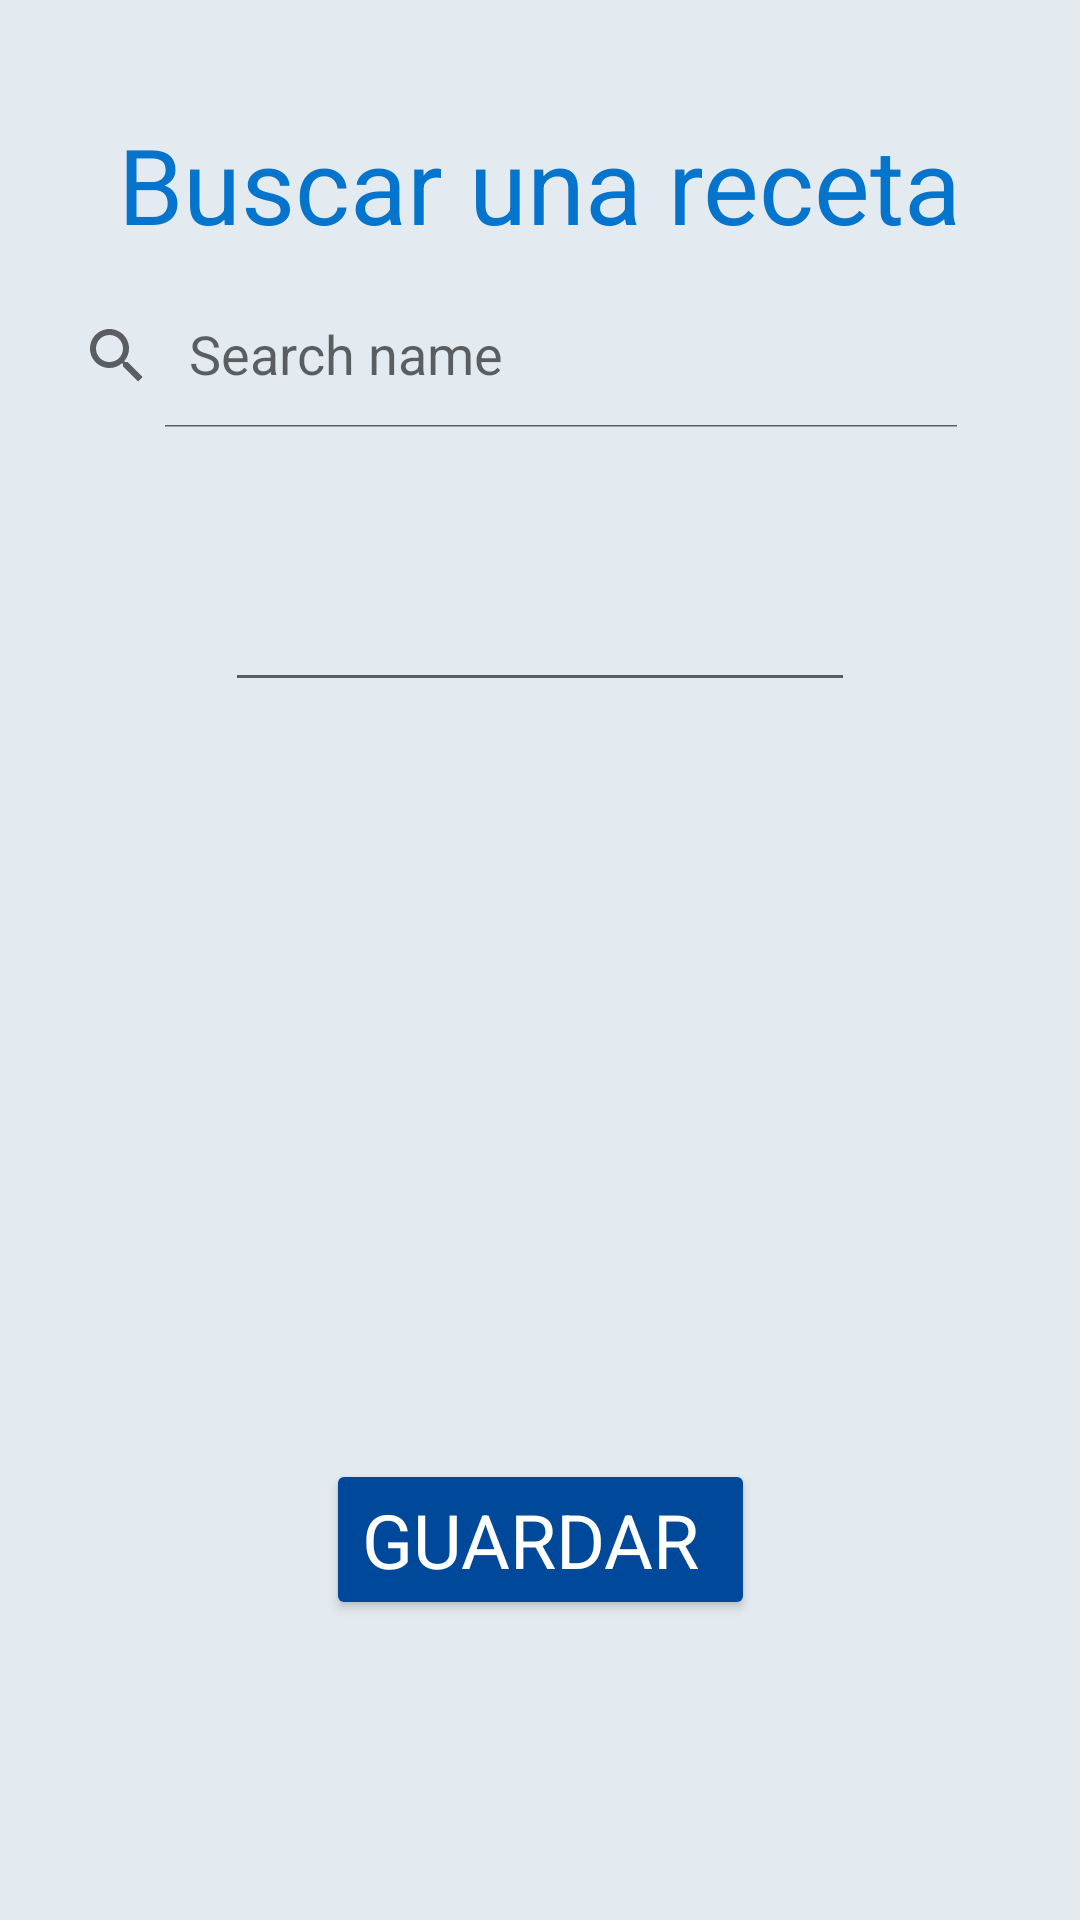

Reconstruct the res/layout file that produces this screen, plus the resources it refers to.
<!-- AndroidManifest.xml: application theme Theme.Agenda_Citas_Medicas -->
<!-- res/layout/activity_buscar_receta.xml -->
<?xml version="1.0" encoding="utf-8"?>
<androidx.constraintlayout.widget.ConstraintLayout xmlns:android="http://schemas.android.com/apk/res/android"
    xmlns:app="http://schemas.android.com/apk/res-auto"
    xmlns:tools="http://schemas.android.com/tools"
    android:layout_width="match_parent"
    android:layout_height="match_parent"
    android:background="@color/gris_claro"
    tools:context=".buscar_receta">

    <TextView
        android:id="@+id/textView11"
        style="@style/style_tittle"
        android:layout_width="wrap_content"
        android:layout_height="wrap_content"
        android:layout_gravity="center"
        android:layout_marginTop="38dp"
        android:layout_marginBottom="10dp"
        android:text="Buscar una receta"
        android:textSize="35dp"
        app:layout_constraintBottom_toTopOf="@+id/search_bar"
        app:layout_constraintEnd_toEndOf="parent"
        app:layout_constraintStart_toStartOf="parent"
        app:layout_constraintTop_toTopOf="parent" />

    <androidx.appcompat.widget.SearchView
        android:id="@+id/search_bar"
        android:layout_width="wrap_content"
        android:layout_height="wrap_content"
        android:layout_marginEnd="33dp"
        android:layout_marginBottom="50dp"
        android:outlineAmbientShadowColor="#EEE3CB"
        app:iconifiedByDefault="false"
        app:layout_constraintBottom_toTopOf="@+id/editTextTextMultiLine"
        app:layout_constraintEnd_toEndOf="parent"
        app:layout_constraintTop_toBottomOf="@+id/textView11"
        app:queryHint="Search name"></androidx.appcompat.widget.SearchView>

    <EditText
        android:id="@+id/editTextTextMultiLine"
        android:layout_width="wrap_content"
        android:layout_height="wrap_content"
        android:layout_marginBottom="87dp"
        android:ems="10"
        android:gravity="start|top"
        android:inputType="textMultiLine"
        app:layout_constraintBottom_toTopOf="@+id/imageView4"
        app:layout_constraintEnd_toEndOf="parent"
        app:layout_constraintStart_toStartOf="parent"
        app:layout_constraintTop_toBottomOf="@+id/search_bar" />

    <ImageView
        android:id="@+id/imageView4"
        android:layout_width="81dp"
        android:layout_height="0dp"
        android:layout_marginBottom="171dp"
        android:src="@drawable/medicina"
        app:layout_constraintBottom_toTopOf="@+id/button3"
        app:layout_constraintEnd_toEndOf="parent"
        app:layout_constraintStart_toStartOf="parent"
        app:layout_constraintTop_toBottomOf="@+id/editTextTextMultiLine" />

    <Button
        android:id="@+id/button3"
        style="@style/style_button_dark"
        android:layout_width="wrap_content"
        android:layout_height="wrap_content"
        android:layout_marginBottom="100dp"
        android:text="Guardar "
        app:layout_constraintBottom_toBottomOf="parent"
        app:layout_constraintEnd_toEndOf="parent"
        app:layout_constraintStart_toStartOf="parent"
        app:layout_constraintTop_toBottomOf="@+id/imageView4" />


</androidx.constraintlayout.widget.ConstraintLayout>
<!-- resources referenced by this layout -->
<resources>
  <color name="gris_claro">#e4ebf0</color>
  <style name="style_button_dark">
          <item name="android:backgroundTint">@color/blue_bass</item>
          <item name="android:textColor">@color/white</item>
          <item name="android:textSize">25dp</item>
          <item name="fontFamily">@font/greys</item>
      </style>
  <style name="style_tittle">
      <item name="android:textColor">@color/blue_medicina</item>
      <item name="fontFamily">@font/greys</item>
      </style>
  <style name="Theme.Agenda_Citas_Medicas" parent="Theme.MaterialComponents.DayNight.DarkActionBar">
          
          <item name="colorPrimary">@color/purple_500</item>
          <item name="colorPrimaryVariant">@color/purple_700</item>
          <item name="colorOnPrimary">@color/white</item>
          
          <item name="colorSecondary">@color/teal_200</item>
          <item name="colorSecondaryVariant">@color/teal_700</item>
          <item name="colorOnSecondary">@color/black</item>
          
          <item name="android:statusBarColor">?attr/colorPrimaryVariant</item>
          
      </style>
  <color name="blue_bass">#00499a</color>
  <color name="white">#FFFFFFFF</color>
  <color name="blue_medicina">#0474cc</color>
  <color name="purple_500">#FF6200EE</color>
  <color name="purple_700">#FF3700B3</color>
  <color name="teal_200">#FFBF00</color>
  <color name="teal_700">#FF018786</color>
  <color name="black">#FF000000</color>
</resources>
